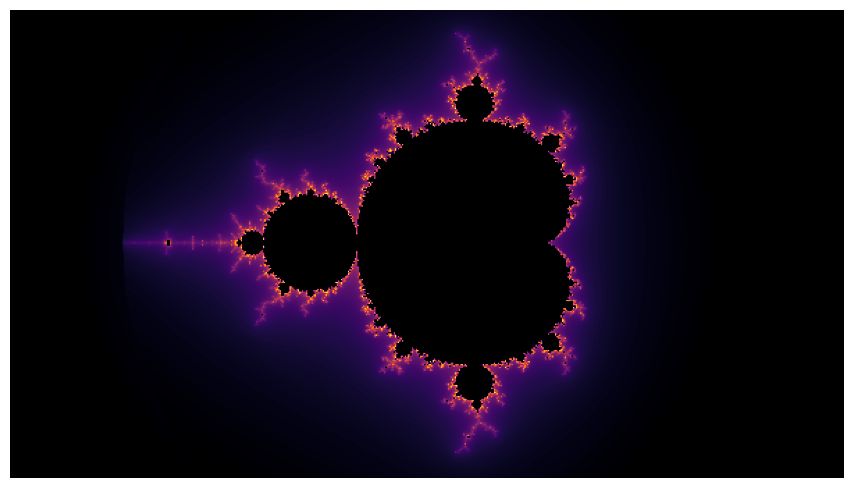

Reproduce this figure in Python. (Note: this script raises an exception after producing the figure.)
import time
import math
import numpy as np
import matplotlib.pyplot as plt
from matplotlib import cm
import copy
%matplotlib inline


def mandelbrot(xpixels=600, maxiter=100, xmin=-2.6, xmax=1.85, ymin=-1.25, ymax=1.25):

    # Compute ypixels so the image is not stretched (1:1 ratio)
    ypixels = round(xpixels / (xmax-xmin) * (ymax-ymin))
    
    # Initialisation of result to 0
    mat = np.zeros((xpixels, ypixels))
    
    # Looping through pixels
    for x in range(xpixels):
        for y in range(ypixels):
            
            # Mapping pixel to C
            creal = xmin + x / xpixels * (xmax - xmin)
            cim = ymin + y / ypixels * (ymax - ymin)
            
            # Initialisation of C and Z
            c = complex(creal, cim)
            z = complex(0, 0)
            
            # Mandelbrot iteration
            for n in range(maxiter):
                z = z*z + c
                # If unbounded: save iteration count and break
                if z.real*z.real + z.imag*z.imag > 4.0:
                    # Smooth iteration count
                    mat[x,y] = n + 1 - math.log(math.log(abs(z*z+c)))/math.log(2)
                    break
                # Otherwise: leave it to 0
    return(mat)

def draw_image(mat, cmap='inferno', powern=0.5, dpi=72):
    ## Value normalization
    # Apply power normalization, because number of iteration is 
    # distributed according to a power law (fewer pixels have 
    # higher iteration number)
    mat = np.power(mat, powern)
    
    # Colormap: set the color the black for values under vmin (inner points of
    # the set), vmin will be set in the imshow function
    new_cmap = copy.copy(cm.get_cmap(cmap))
    new_cmap.set_under('black')
    
    ## Plotting image
    
    # Figure size
    plt.figure(figsize=(mat.shape[0]/dpi, mat.shape[1]/dpi))
    
    # Plotting mat with cmap
    # vmin=1 because smooth iteration count is always > 1
    # We need to transpose mat because images use row-major
    # ordering (C convention)
    # origin='lower' because mat[0,0] is the lower left pixel
    plt.imshow(mat.T, cmap=new_cmap, vmin=1, origin = 'lower')
    
    # Remove axis and margins
    plt.subplots_adjust(left=0, right=1, bottom=0, top=1)
    plt.axis('off')


# Running and plotting result
mat = mandelbrot()
draw_image(mat)


# Measuring computation time
%timeit -n 10 -r 3 mandelbrot()


from numba import cuda

@cuda.jit
def mandelbrot_gpu(mat, maxiter=100, xmin=-2.6, xmax=1.85, ymin=-1.25, ymax=1.25):
    x = cuda.blockIdx.x
    y = cuda.threadIdx.x
    
    # Mapping pixel to C
    creal = xmin + x / mat.shape[0] * (xmax - xmin)
    cim = ymin + y / mat.shape[1] * (ymax - ymin)
    
    # Initialisation of C and Z
    c = complex(creal, cim)
    z = complex(0, 0)
    
    # Mandelbrot iteration
    for n in range(maxiter):
        z = z*z+c
        # If unbounded: save iteration count and break
        if z.real*z.real + z.imag*z.imag > 4.0:
            # Smooth iteration count
            mat[x,y] = n + 1 - math.log(math.log(abs(z*z+c)))/math.log(2)
            break
        # Otherwise: leave it to 0

# Parameters
xmin, xmax = -2.6, 1.85
ymin, ymax = -1.25, 1.25
xpixels = 600
ypixels = round(xpixels / (xmax-xmin) * (ymax-ymin))

maxiter = 100
mat = np.zeros((xpixels, ypixels))

# Running and plotting result
mandelbrot_gpu[xpixels, ypixels](mat, maxiter, xmin, xmax, ymin, ymax)
draw_image(mat)


%timeit -n 10 -r 3 mandelbrot_gpu[xpixels, ypixels](mat, maxiter, xmin, xmax, ymin, ymax)

